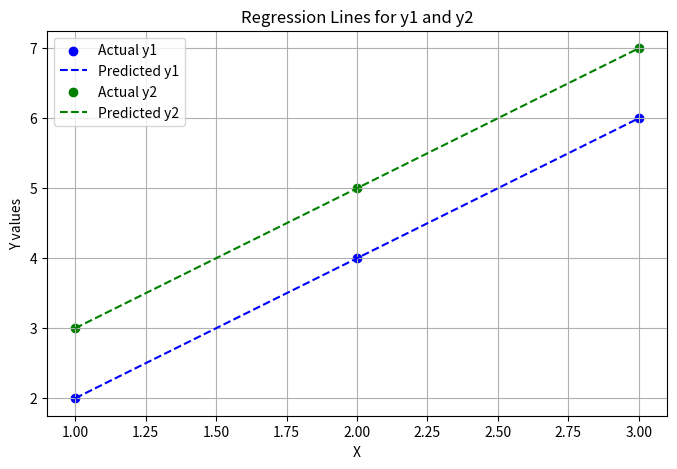
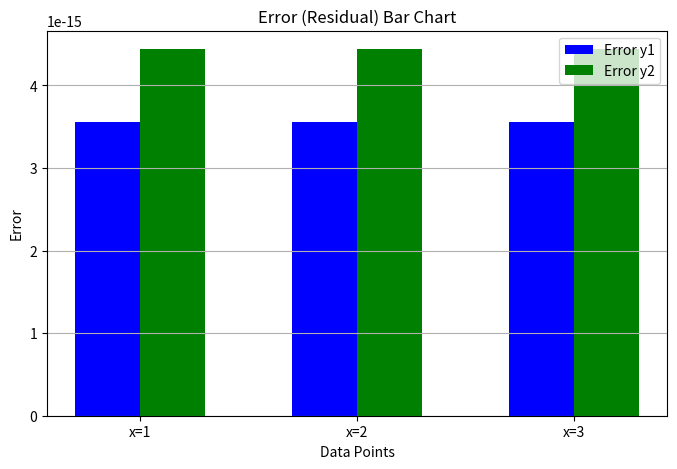

Recreate these plots in Python, in order.
#EXPERIMENT-2
import numpy as np
import matplotlib.pyplot as plt
X = np.array([1, 2, 3]).reshape(-1, 1)
Y = np.array([
    [2, 3],
    [4, 5],
    [6, 7]
])

X_bias = np.hstack((np.ones((X.shape[0], 1)), X))
B = np.linalg.inv(X_bias.T @ X_bias) @ X_bias.T @ Y
Y_pred = X_bias @ B
Error = Y - Y_pred

# -------------------- Single Graph: Regression Lines --------------------
plt.figure(figsize=(8,5))
plt.scatter(X, Y[:,0], color='blue', label='Actual y1')
plt.plot(X, Y_pred[:,0], 'b--', label='Predicted y1')
plt.scatter(X, Y[:,1], color='green', label='Actual y2')
plt.plot(X, Y_pred[:,1], 'g--', label='Predicted y2')
plt.xlabel('X')
plt.ylabel('Y values')
plt.title('Regression Lines for y1 and y2')
plt.legend()
plt.grid(True)
plt.show()

# -------------------- Single Bar Graph: Error Matrix --------------------
x_labels = np.arange(len(X))
plt.figure(figsize=(8,5))
plt.bar(x_labels - 0.15, Error[:,0], width=0.3, label='Error y1', color='blue')
plt.bar(x_labels + 0.15, Error[:,1], width=0.3, label='Error y2', color='green')
plt.xticks(x_labels, ['x=1','x=2','x=3'])
plt.xlabel('Data Points')
plt.ylabel('Error')
plt.title('Error (Residual) Bar Chart')
plt.legend()
plt.grid(True, axis='y')
plt.show()
